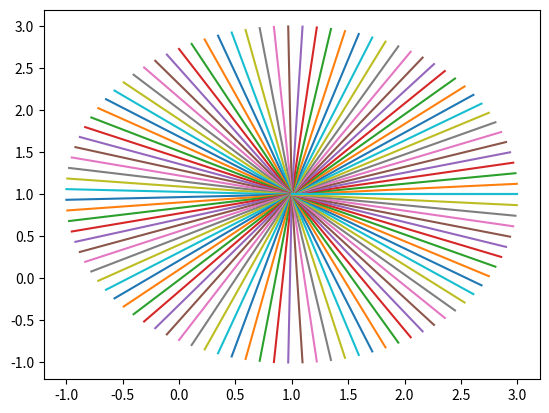

This chart was generated by the following Python code:
import numpy as np
import matplotlib.pyplot as plt

"""
[redacted]
[redacted]
G2

Questions

1)
x=xc+r*cos(teta)
y=yc+r*sin(teta)

BX=np.linspace(xc,x,10)
BY=np.linspace(yc,y,10)

2) teta=np.linspace(0,2*np.pi,100)

"""

# Centre et rayon du cercle
Xc,Yc=1,1
r=2

# Définition de téta, définie sur [0,2pi[
teta=np.linspace(0,2*np.pi,100)

# Système des points du cercle
x=Xc+r*np.cos(teta)
y=Yc+r*np.sin(teta)

#Tableaux d'abscisses et d'ordonnées
BX=np.linspace(Xc,x,10)
BY=np.linspace(Yc,y,10)

# Nuage de points
l1=plt.plot(BX,BY)

# Affichage
plt.show()
